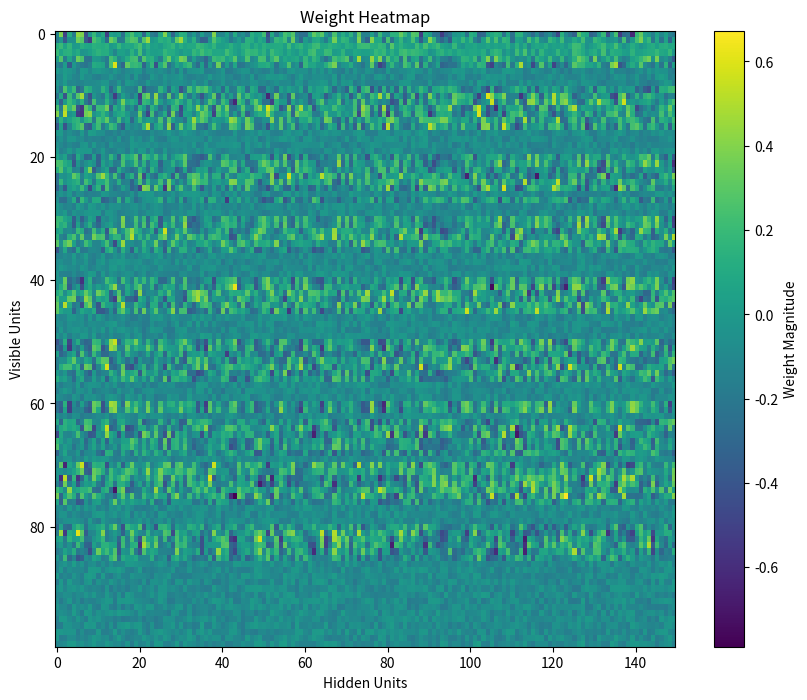
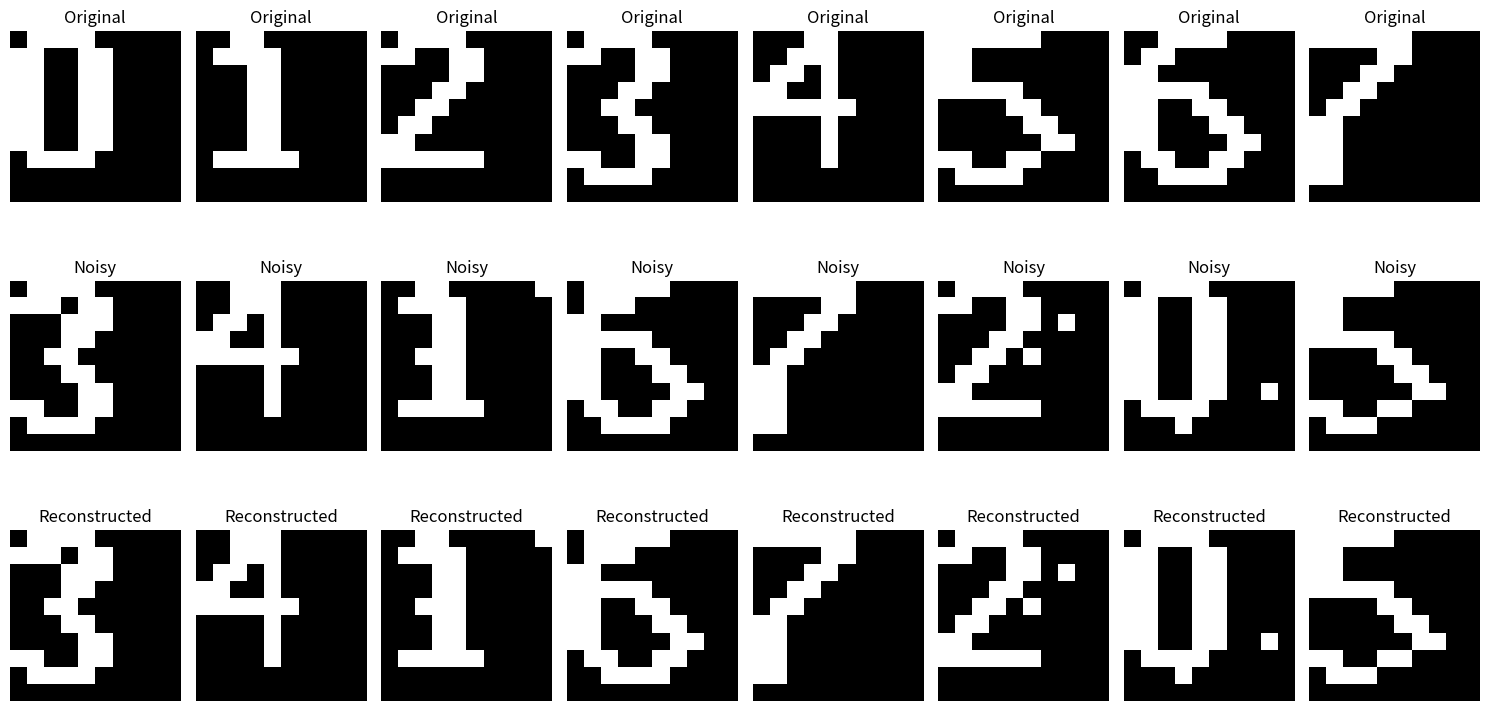

Write the Python code that produced these figures, in order.
import time
import logging
import numpy as np
import matplotlib.pyplot as plt
from argparse import ArgumentParser

logging.basicConfig(level=logging.INFO)
logger = logging.getLogger("")
formatter = logging.Formatter('%(message)s')

class RestrictedBoltzmannMachine:
    def __init__(self, n_visible, n_hidden, learning_rate=0.1, n_epochs=1000, batch_size=10, decay_rate=0.99, activation='sigmoid'):
        self.n_visible = n_visible
        self.n_hidden = n_hidden
        self.learning_rate = learning_rate
        self.n_epochs = n_epochs
        self.batch_size = batch_size
        self.decay_rate = decay_rate

        self.activation_fn = {
            'relu': self.relu,
            'leaky': self.leak_relu,
            'sigmoid': self.sigmoid,
            'tanh': self.tanh,
        }
        self.activation = self.activation_fn[activation]
        print(f"Activation: {activation}")

        # Initialize weights and biases
        self.weights = np.random.uniform(-0.1, 0.1, (n_visible, n_hidden))
        self.visible_bias = np.zeros(n_visible)
        self.hidden_bias = np.zeros(n_hidden)

    def relu(self, x):
        """ReLU activation function."""
        return np.maximum(x, 0)
    
    def leak_relu(self, x, a=0.01):
        """Leak ReLU activation function"""
        internal_func = np.vectorize(lambda val: val if val > 0 else a*val)
        return internal_func(x)

    def sigmoid(self, x):
        """Sigmoid activation function."""
        return 1 / (1 + np.exp(-x))
    
    def tanh(self, x):
        """Tanh activation function."""
        return np.tanh(x)

    def sample_probabilities(self, probs):
        """Sample binary states based on probabilities."""
        return (np.random.rand(*probs.shape) < probs).astype(np.float32)

    def contrastive_divergence(self, data):
        """Perform one step of contrastive divergence."""
        # Positive phase
        pos_hidden_probs = self.activation(np.dot(data, self.weights) + self.hidden_bias)
        pos_hidden_states = self.sample_probabilities(pos_hidden_probs)
        pos_associations = np.dot(data.T, pos_hidden_probs)

        # Negative phase
        neg_visible_probs = self.activation(np.dot(pos_hidden_states, self.weights.T) + self.visible_bias)
        neg_hidden_probs = self.activation(np.dot(neg_visible_probs, self.weights) + self.hidden_bias)
        neg_associations = np.dot(neg_visible_probs.T, neg_hidden_probs)

        # Update weights and biases
        self.weights += self.learning_rate * (pos_associations - neg_associations) / data.shape[0]
        self.visible_bias += self.learning_rate * np.mean(data - neg_visible_probs, axis=0)
        self.hidden_bias += self.learning_rate * np.mean(pos_hidden_probs - neg_hidden_probs, axis=0)

    def train(self, data):
        """Train the RBM using the provided data."""
        total_times = []
        errors = []
        for epoch in range(self.n_epochs):
            np.random.shuffle(data)
            start_time = time.time()
            for i in range(0, data.shape[0], self.batch_size):
                batch = data[i:i + self.batch_size]
                self.contrastive_divergence(batch)

            elapsed_time = time.time() - start_time
            error = np.mean((data - self.reconstruct(data)) ** 2)

            

            total_times.append(elapsed_time)
            errors.append(error)

            # Apply learning rate decay
            self.learning_rate *= self.decay_rate

            # Calculate reconstruction error
            if (epoch + 1) % 100 == 0:
                logger.info(f"Epoch {epoch + 1}/{self.n_epochs}, Reconstruction Error: {error:.4f}, Elapsed Time: {elapsed_time:.4f}")

        logger.info(f"Average Error: {np.mean(errors)} Average Epoch Time: {np.mean(total_times)}")

    def reconstruct(self, data):
        """Reconstruct visible units from hidden units."""
        hidden_probs = self.activation(np.dot(data, self.weights) + self.hidden_bias)
        visible_probs = self.activation(np.dot(hidden_probs, self.weights.T) + self.visible_bias)
        return visible_probs

    def visualize_weights(self):
        """Visualize weights as a heatmap."""
        plt.figure(figsize=(10, 8))
        plt.imshow(self.weights, cmap='viridis', aspect='auto')
        plt.colorbar(label="Weight Magnitude")
        plt.title("Weight Heatmap")
        plt.xlabel("Hidden Units")
        plt.ylabel("Visible Units")
        plt.show()

def generate_numerals():
    """Generate 10x10 binary arrays representing the digits 0-7."""
    numerals = [
        # Digit 0
        np.array([
            [0, 1, 1, 1, 1, 0, 0, 0, 0, 0],
            [1, 1, 0, 0, 1, 1, 0, 0, 0, 0],
            [1, 1, 0, 0, 1, 1, 0, 0, 0, 0],
            [1, 1, 0, 0, 1, 1, 0, 0, 0, 0],
            [1, 1, 0, 0, 1, 1, 0, 0, 0, 0],
            [1, 1, 0, 0, 1, 1, 0, 0, 0, 0],
            [1, 1, 0, 0, 1, 1, 0, 0, 0, 0],
            [0, 1, 1, 1, 1, 0, 0, 0, 0, 0],
            [0, 0, 0, 0, 0, 0, 0, 0, 0, 0],
            [0, 0, 0, 0, 0, 0, 0, 0, 0, 0],
        ]),
        # Digit 1
        np.array([
            [0, 0, 1, 1, 0, 0, 0, 0, 0, 0],
            [0, 1, 1, 1, 1, 0, 0, 0, 0, 0],
            [0, 0, 0, 1, 1, 0, 0, 0, 0, 0],
            [0, 0, 0, 1, 1, 0, 0, 0, 0, 0],
            [0, 0, 0, 1, 1, 0, 0, 0, 0, 0],
            [0, 0, 0, 1, 1, 0, 0, 0, 0, 0],
            [0, 0, 0, 1, 1, 0, 0, 0, 0, 0],
            [0, 1, 1, 1, 1, 1, 0, 0, 0, 0],
            [0, 0, 0, 0, 0, 0, 0, 0, 0, 0],
            [0, 0, 0, 0, 0, 0, 0, 0, 0, 0],
        ]),
        # Digit 2
        np.array([
            [0, 1, 1, 1, 1, 0, 0, 0, 0, 0],
            [1, 1, 0, 0, 1, 1, 0, 0, 0, 0],
            [0, 0, 0, 0, 1, 1, 0, 0, 0, 0],
            [0, 0, 0, 1, 1, 0, 0, 0, 0, 0],
            [0, 0, 1, 1, 0, 0, 0, 0, 0, 0],
            [0, 1, 1, 0, 0, 0, 0, 0, 0, 0],
            [1, 1, 0, 0, 0, 0, 0, 0, 0, 0],
            [1, 1, 1, 1, 1, 1, 0, 0, 0, 0],
            [0, 0, 0, 0, 0, 0, 0, 0, 0, 0],
            [0, 0, 0, 0, 0, 0, 0, 0, 0, 0],
        ]),
        # Digit 3
        np.array([
            [0, 1, 1, 1, 1, 0, 0, 0, 0, 0],
            [1, 1, 0, 0, 1, 1, 0, 0, 0, 0],
            [0, 0, 0, 0, 1, 1, 0, 0, 0, 0],
            [0, 0, 0, 1, 1, 0, 0, 0, 0, 0],
            [0, 0, 1, 1, 0, 0, 0, 0, 0, 0],
            [0, 0, 0, 1, 1, 0, 0, 0, 0, 0],
            [0, 0, 0, 0, 1, 1, 0, 0, 0, 0],
            [1, 1, 0, 0, 1, 1, 0, 0, 0, 0],
            [0, 1, 1, 1, 1, 0, 0, 0, 0, 0],
            [0, 0, 0, 0, 0, 0, 0, 0, 0, 0],
        ]),
        # Digit 4
        np.array([
            [0, 0, 0, 1, 1, 0, 0, 0, 0, 0],
            [0, 0, 1, 1, 1, 0, 0, 0, 0, 0],
            [0, 1, 1, 0, 1, 0, 0, 0, 0, 0],
            [1, 1, 0, 0, 1, 0, 0, 0, 0, 0],
            [1, 1, 1, 1, 1, 1, 0, 0, 0, 0],
            [0, 0, 0, 0, 1, 0, 0, 0, 0, 0],
            [0, 0, 0, 0, 1, 0, 0, 0, 0, 0],
            [0, 0, 0, 0, 1, 0, 0, 0, 0, 0],
            [0, 0, 0, 0, 0, 0, 0, 0, 0, 0],
            [0, 0, 0, 0, 0, 0, 0, 0, 0, 0],
        ]),
        # Digit 5
        np.array([
            [1, 1, 1, 1, 1, 1, 0, 0, 0, 0],
            [1, 1, 0, 0, 0, 0, 0, 0, 0, 0],
            [1, 1, 0, 0, 0, 0, 0, 0, 0, 0],
            [1, 1, 1, 1, 1, 0, 0, 0, 0, 0],
            [0, 0, 0, 0, 1, 1, 0, 0, 0, 0],
            [0, 0, 0, 0, 0, 1, 1, 0, 0, 0],
            [0, 0, 0, 0, 0, 0, 1, 1, 0, 0],
            [1, 1, 0, 0, 1, 1, 0, 0, 0, 0],
            [0, 1, 1, 1, 1, 0, 0, 0, 0, 0],
            [0, 0, 0, 0, 0, 0, 0, 0, 0, 0],
        ]),
        # Digit 6
        np.array([
            [0, 0, 1, 1, 1, 1, 0, 0, 0, 0],
            [0, 1, 1, 0, 0, 0, 0, 0, 0, 0],
            [1, 1, 0, 0, 0, 0, 0, 0, 0, 0],
            [1, 1, 1, 1, 1, 0, 0, 0, 0, 0],
            [1, 1, 0, 0, 1, 1, 0, 0, 0, 0],
            [1, 1, 0, 0, 0, 1, 1, 0, 0, 0],
            [1, 1, 0, 0, 0, 0, 1, 1, 0, 0],
            [0, 1, 1, 0, 0, 1, 1, 0, 0, 0],
            [0, 0, 1, 1, 1, 1, 0, 0, 0, 0],
            [0, 0, 0, 0, 0, 0, 0, 0, 0, 0],
        ]),
        # Digit 7
        np.array([
            [1, 1, 1, 1, 1, 1, 0, 0, 0, 0],
            [0, 0, 0, 0, 1, 1, 0, 0, 0, 0],
            [0, 0, 0, 1, 1, 0, 0, 0, 0, 0],
            [0, 0, 1, 1, 0, 0, 0, 0, 0, 0],
            [0, 1, 1, 0, 0, 0, 0, 0, 0, 0],
            [1, 1, 0, 0, 0, 0, 0, 0, 0, 0],
            [1, 1, 0, 0, 0, 0, 0, 0, 0, 0],
            [1, 1, 0, 0, 0, 0, 0, 0, 0, 0],
            [1, 1, 0, 0, 0, 0, 0, 0, 0, 0],
            [0, 0, 0, 0, 0, 0, 0, 0, 0, 0],
        ]),
    ]

    # Flatten each 10x10 array into a 1D array of size 100
    flattened_numerals = [numeral.flatten() for numeral in numerals]
    return np.array(flattened_numerals)

def add_custom_noise(data, noise_level=0.2):
    noisy_data = data.copy()
    noise = np.random.binomial(1, noise_level, data.shape)
    noisy_data = np.abs(noisy_data - noise)  # Flip bits based on noise
    return noisy_data

# Function to binarize the reconstructed data to ensure black and white output
def binarize_data(data, threshold=0.5):
    """Convert probabilities to binary values (0 or 1) based on a threshold."""
    return (data >= threshold).astype(np.float32)

# Function to calculate reconstruction error
def calculate_reconstruction_error(original, reconstructed):
    """Calculate the mean squared error between original and reconstructed data."""
    return np.mean((original - reconstructed) ** 2)

# Function to calculate Hamming distance
def hamming_distance(a, b):
    """Calculate the Hamming distance between two binary arrays."""
    return np.sum(a != b)

if __name__ == "__main__":
    parser = ArgumentParser()

    parser.add_argument('--n_visible', type=int, default=100)
    parser.add_argument('--n_hidden', type=int, default=150)
    parser.add_argument('--learning_rate', type=float, default=0.1)
    parser.add_argument('--n_epochs', type=int, default=1000)
    parser.add_argument('--batch_size', type=int, default=4)
    parser.add_argument('-o', '--output', default=None, type=str, help="Output for the metrics")
    parser.add_argument('--activation', default='sigmoid', choices=['relu', 'leaky', 'sigmoid', 'tanh'])

    opts = parser.parse_args()

    if opts.output is not None:
        fileHandler = logging.FileHandler(opts.output)
        fileHandler.setFormatter(formatter)
        logger.addHandler(fileHandler)


    data = generate_numerals()
    logger.info(f"Shape of data: {data.shape}")  # Should print (8, 100)

    noisy_data = add_custom_noise(data, noise_level=0.01)  # Reduced noise level
    logger.info(f"Shape of noisy data: {noisy_data.shape}")  # Should also be (8, 100)

    # Initialize and train RBM with updated parameters
    rbm = RestrictedBoltzmannMachine(
        n_visible=opts.n_visible,
        n_hidden=opts.n_hidden,
        learning_rate=opts.learning_rate,
        n_epochs=opts.n_epochs,
        batch_size=opts.batch_size,
        activation=opts.activation,
    )
    rbm.train(noisy_data)
    rbm.visualize_weights()

    # Visualize original, noisy, and reconstructed data
    reconstructed_data = rbm.reconstruct(noisy_data)
    reconstructed_data = binarize_data(reconstructed_data)

    fig, axes = plt.subplots(3, 8, figsize=(15, 8))
    for i in range(8):
        axes[0, i].imshow(data[i].reshape(10, 10), cmap='gray')
        axes[0, i].set_title("Original")
        axes[0, i].axis('off')

        axes[1, i].imshow(noisy_data[i].reshape(10, 10), cmap='gray')
        axes[1, i].set_title("Noisy")
        axes[1, i].axis('off')

        axes[2, i].imshow(reconstructed_data[i].reshape(10, 10), cmap='gray')
        axes[2, i].set_title("Reconstructed")
        axes[2, i].axis('off')

    plt.tight_layout()
    plt.show()

    # Calculate and display reconstruction error
    reconstruction_error = calculate_reconstruction_error(data, reconstructed_data)
    logger.info(f"Reconstruction Error: {reconstruction_error:.4f}")

    # Evaluate accuracy using Hamming distance
    threshold = 30  # decreased threshold
    correct_reconstructions = 0
    for i in range(len(data)):
        distance = hamming_distance(data[i], reconstructed_data[i])
        if distance <= threshold:
            correct_reconstructions += 1

    accuracy = correct_reconstructions / len(data) * 100
    logger.info(f"Accuracy: {accuracy:.2f}%")

    for i in range(len(data)):
        error = np.mean((data[i] - reconstructed_data[i]) ** 2)
        logger.info(f"Reconstruction error for sample {i}: {error:.4f}")

    for i in range(len(data)):
        logger.info(f"Original index {i}:")
        logger.info(f"Original:\n{data[i].reshape(10, 10)}")
        logger.info(f"Noisy:\n{noisy_data[i].reshape(10, 10)}")
        logger.info(f"Reconstructed:\n{reconstructed_data[i].reshape(10, 10)}")
